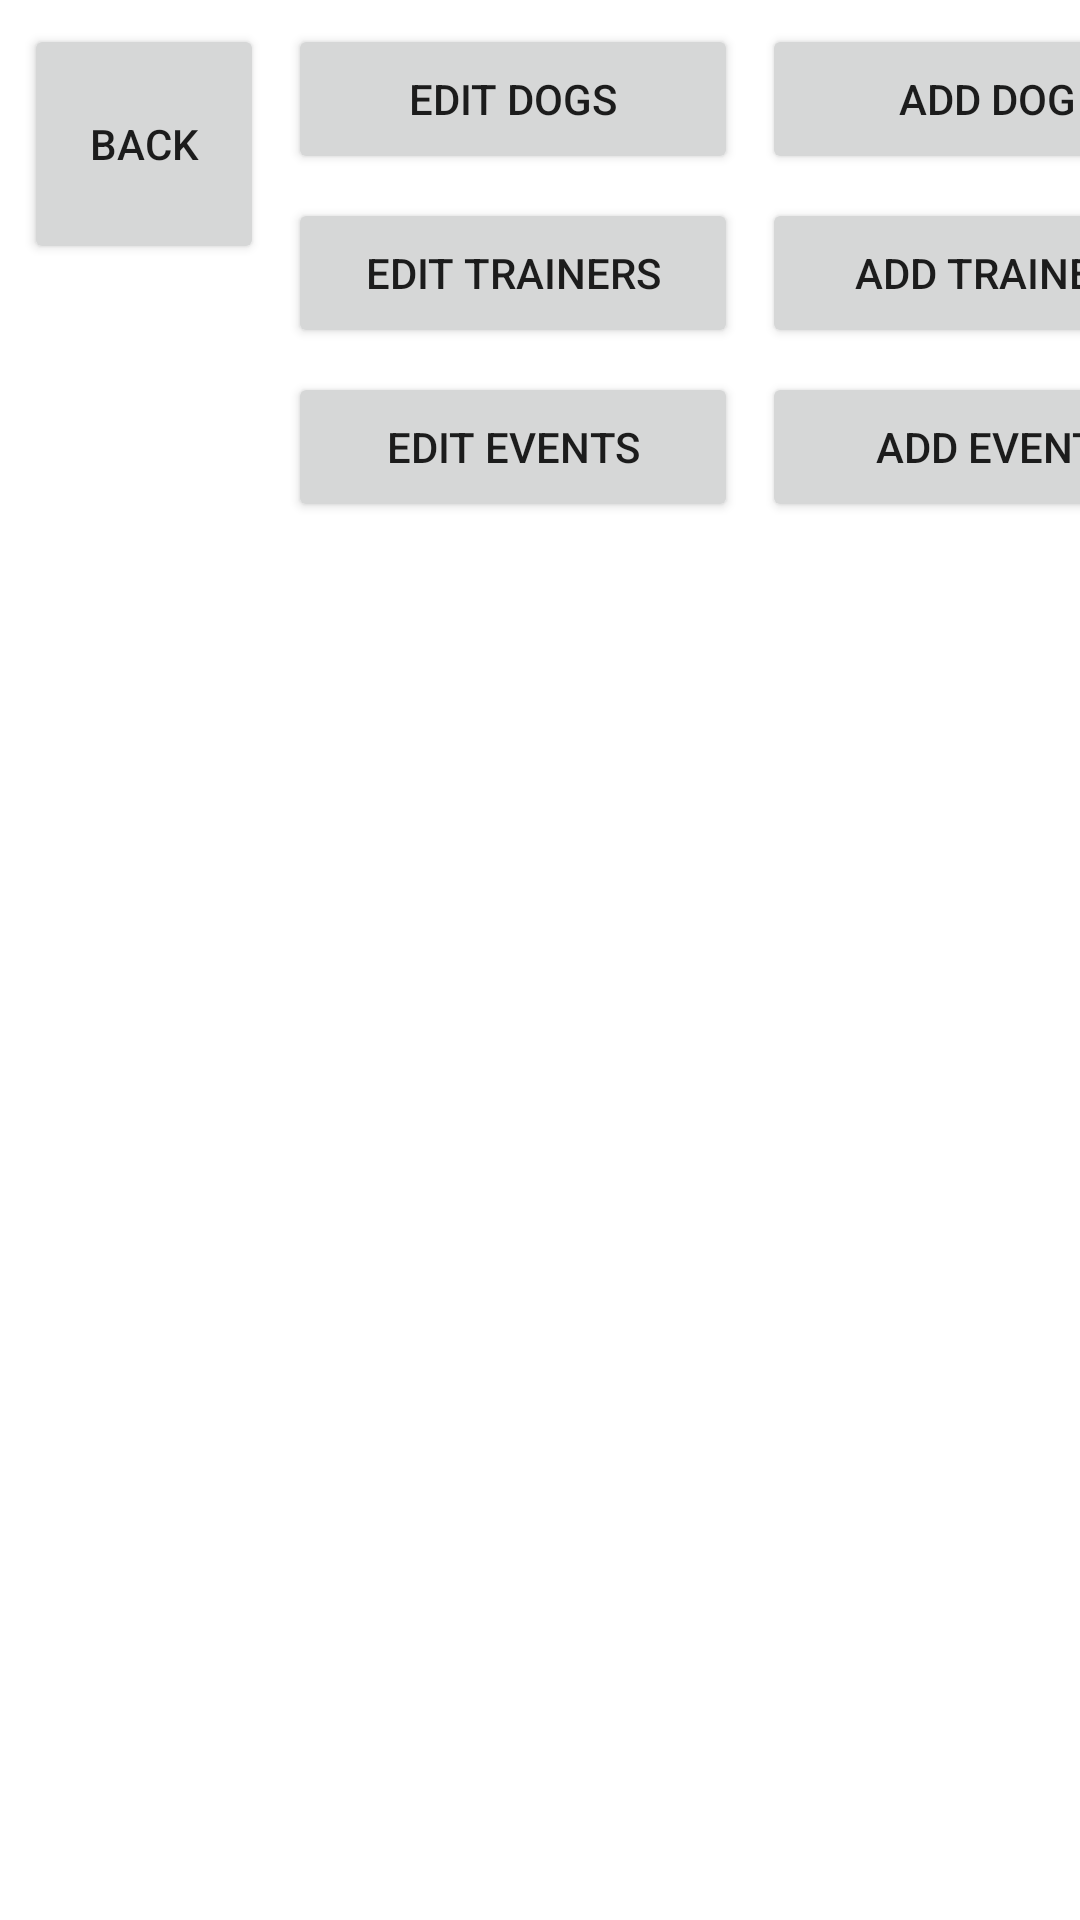

Layout XML and referenced resources for this Android screen:
<!-- AndroidManifest.xml: application theme Theme.SEADDogShow -->
<!-- res/layout/admin_page.xml -->
<?xml version="1.0" encoding="utf-8"?>
<androidx.constraintlayout.widget.ConstraintLayout xmlns:android="http://schemas.android.com/apk/res/android"
    xmlns:app="http://schemas.android.com/apk/res-auto"
    xmlns:tools="http://schemas.android.com/tools"
    android:layout_width="match_parent"
    android:layout_height="match_parent">

    <Button
        android:id="@+id/btnAdminBack"
        android:layout_width="80dp"
        android:layout_height="80dp"
        android:layout_marginStart="8dp"
        android:layout_marginTop="8dp"
        android:text="back"
        app:layout_constraintStart_toStartOf="parent"
        app:layout_constraintTop_toTopOf="parent" />

    <Button
        android:id="@+id/btnAdminEditDogs"
        android:layout_width="150dp"
        android:layout_height="50dp"
        android:layout_marginStart="8dp"
        android:text="edit dogs"
        app:layout_constraintStart_toEndOf="@+id/btnAdminBack"
        app:layout_constraintTop_toTopOf="@+id/btnAdminBack" />

    <Button
        android:id="@+id/btnAdminEditTrainers"
        android:layout_width="150dp"
        android:layout_height="50dp"
        android:layout_marginTop="8dp"
        android:text="edit trainers"
        app:layout_constraintStart_toStartOf="@+id/btnAdminEditDogs"
        app:layout_constraintTop_toBottomOf="@+id/btnAdminEditDogs" />

    <Button
        android:id="@+id/btnAdminEditEvents"
        android:layout_width="150dp"
        android:layout_height="50dp"
        android:layout_marginTop="8dp"
        android:text="edit events"
        app:layout_constraintStart_toStartOf="@+id/btnAdminEditTrainers"
        app:layout_constraintTop_toBottomOf="@+id/btnAdminEditTrainers" />

    <ListView
        android:id="@+id/lvAdminPage"
        android:layout_width="0dp"
        android:layout_height="0dp"
        android:layout_marginTop="8dp"
        app:layout_constraintBottom_toBottomOf="parent"
        app:layout_constraintEnd_toEndOf="parent"
        app:layout_constraintStart_toStartOf="parent"
        app:layout_constraintTop_toBottomOf="@+id/btnAdminEditEvents" />

    <Button
        android:id="@+id/btnAdminAddTrainer"
        android:layout_width="150dp"
        android:layout_height="50dp"
        android:layout_marginStart="8dp"
        android:text="Add Trainer"
        app:layout_constraintBaseline_toBaselineOf="@+id/btnAdminEditTrainers"
        app:layout_constraintStart_toEndOf="@+id/btnAdminEditTrainers" />

    <Button
        android:id="@+id/btnAdminAddDog"
        android:layout_width="150dp"
        android:layout_height="50dp"
        android:layout_marginStart="8dp"
        android:text="Add Dog"
        app:layout_constraintBaseline_toBaselineOf="@+id/btnAdminEditDogs"
        app:layout_constraintStart_toEndOf="@+id/btnAdminEditDogs" />

    <Button
        android:id="@+id/btnAdminAddEvent"
        android:layout_width="150dp"
        android:layout_height="50dp"
        android:layout_marginStart="8dp"
        android:text="Add Event"
        app:layout_constraintBaseline_toBaselineOf="@+id/btnAdminEditEvents"
        app:layout_constraintStart_toEndOf="@+id/btnAdminEditEvents" />
</androidx.constraintlayout.widget.ConstraintLayout>
<!-- resources referenced by this layout -->
<resources>
  <style name="Theme.SEADDogShow" parent="Theme.MaterialComponents.DayNight.DarkActionBar">
          
          <item name="colorPrimary">@color/purple_500</item>
          <item name="colorPrimaryVariant">@color/purple_700</item>
          <item name="colorOnPrimary">@color/white</item>
          
          <item name="colorSecondary">@color/teal_200</item>
          <item name="colorSecondaryVariant">@color/teal_700</item>
          <item name="colorOnSecondary">@color/black</item>
          
          <item name="android:statusBarColor">?attr/colorPrimaryVariant</item>
          
      </style>
  <!-- not gathered from this repository: default colours our renderer supplied (Android Studio template values) -->
  <color name="purple_500">#FF6200EE</color>
  <color name="purple_700">#FF3700B3</color>
  <color name="teal_200">#FF03DAC5</color>
  <color name="teal_700">#FF018786</color>
  <color name="black">#FF000000</color>
  <color name="white">#FFFFFFFF</color>
</resources>
